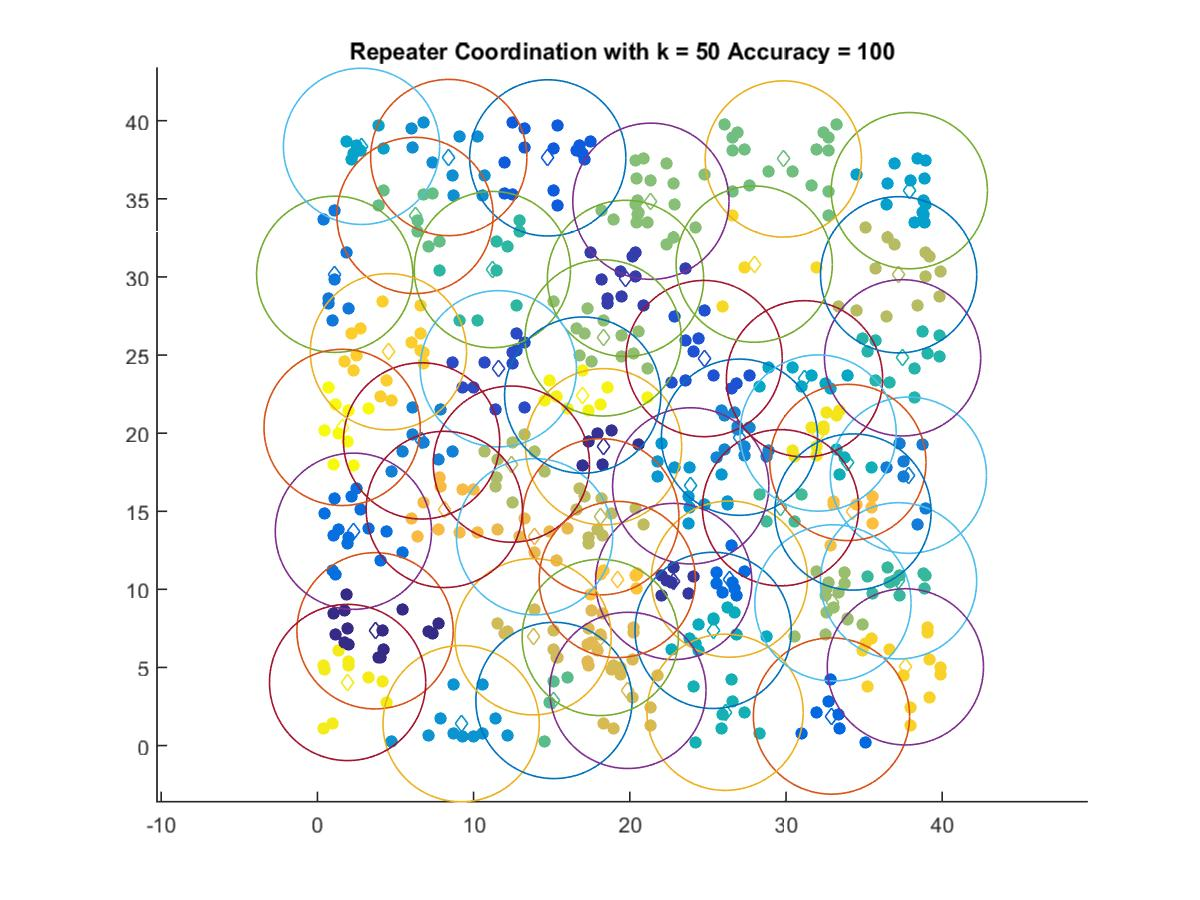

Source data for this figure (header and first rows):
3.6911, 7.3474
18.32, 19.13
22.81, 10.51
19.73, 29.91
11.58, 24.12
24.75, 24.78
14.75, 37.62
32.91, 1.891
26.37, 10.66
2.306, 13.72
1.108, 30.17
37.83, 17.31
6.67, 19.5
27.02, 19.74
8.409, 37.65
9.202, 1.404
23.9, 16.63
37.89, 35.52
2.826, 38.36
31.18, 23.48
25.33, 7.375
33.96, 18.12
26.1, 2.131
37.46, 24.82
11.2, 30.47
37.2, 10.55
29.65, 15.23
15.14, 2.889
6.249, 33.94
29.83, 37.55
21.35, 34.85
18.3, 26.1
33.01, 9.136
12.42, 18.02
37.21, 30.14
18.14, 14.65
13.81, 6.966
19.88, 3.534
18.11, 6.923
13.9, 13.37
8.124, 15.12
34.29, 14.95
19.2, 10.63
4.547, 25.21
37.64, 5.041
27.96, 30.82
32.05, 20.01
1.934, 4.04
16.98, 22.44
1.583, 20.37
